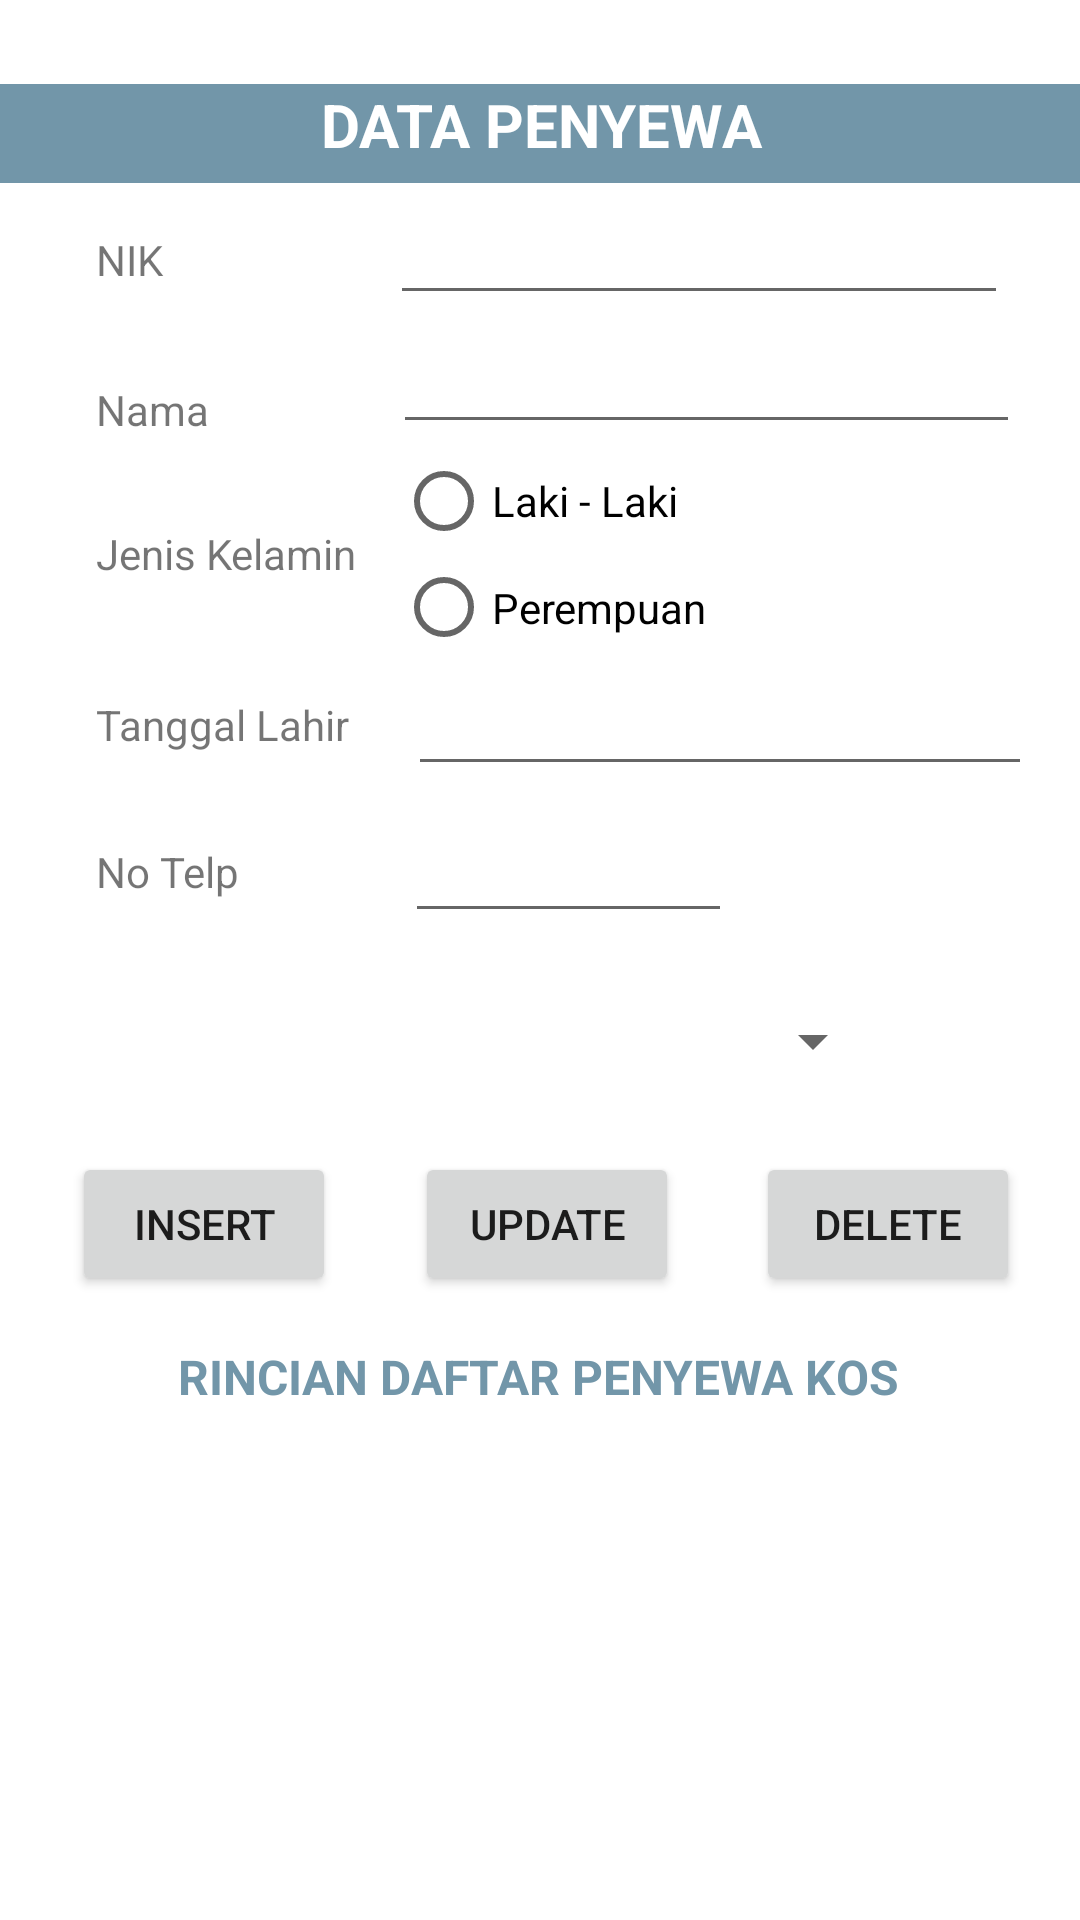

This screen was rendered from an Android layout file. Write that file and the resources it references.
<!-- AndroidManifest.xml: application theme Theme.Build_kos -->
<!-- res/layout/frag_penyewa.xml -->
<?xml version="1.0" encoding="utf-8"?>
<androidx.constraintlayout.widget.ConstraintLayout xmlns:android="http://schemas.android.com/apk/res/android"
    xmlns:app="http://schemas.android.com/apk/res-auto"
    xmlns:tools="http://schemas.android.com/tools"
    android:layout_width="match_parent"
    android:layout_height="match_parent"
    android:background="@color/white"
    tools:context=".MainActivity">

    <TextView
        android:id="@+id/tVnamaDtPgnAdmin"
        android:layout_width="148dp"
        android:layout_height="28dp"
        android:layout_marginTop="20dp"
        android:text="Nama"
        app:layout_constraintEnd_toStartOf="@+id/edNamaDtPgn"
        app:layout_constraintHorizontal_bias="0.0"
        app:layout_constraintStart_toStartOf="@+id/tVNikDtPgnAdmin"
        app:layout_constraintTop_toBottomOf="@+id/tVNikDtPgnAdmin" />

    <TextView
        android:id="@+id/tVtglLahirDtPgnAdmin"
        android:layout_width="143dp"
        android:layout_height="29dp"
        android:layout_marginTop="28dp"
        android:text="Tanggal Lahir"
        app:layout_constraintEnd_toStartOf="@+id/edDate"
        app:layout_constraintHorizontal_bias="0.0"
        app:layout_constraintStart_toStartOf="@+id/GenderPenyewa"
        app:layout_constraintTop_toBottomOf="@+id/GenderPenyewa" />

    <TextView
        android:id="@+id/tVtelpDtPgnAdmin"
        android:layout_width="143dp"
        android:layout_height="29dp"
        android:layout_marginTop="20dp"
        android:layout_marginEnd="12dp"
        android:text="No Telp"
        app:layout_constraintEnd_toStartOf="@+id/edPhone"
        app:layout_constraintHorizontal_bias="0.0"
        app:layout_constraintStart_toStartOf="@+id/tVtglLahirDtPgnAdmin"
        app:layout_constraintTop_toBottomOf="@+id/tVtglLahirDtPgnAdmin" />

    <TextView
        android:id="@+id/GenderPenyewa"
        android:layout_width="143dp"
        android:layout_height="29dp"
        android:layout_marginTop="20dp"
        android:text="Jenis Kelamin"
        app:layout_constraintStart_toStartOf="@+id/tVnamaDtPgnAdmin"
        app:layout_constraintTop_toBottomOf="@+id/tVnamaDtPgnAdmin" />

    <EditText
        android:id="@+id/edNamaDtPgn"
        android:layout_width="209dp"
        android:layout_height="39dp"
        android:layout_marginTop="4dp"
        android:layout_marginEnd="20dp"
        android:ems="10"
        android:inputType="textPersonName"
        android:minHeight="48dp"
        app:layout_constraintEnd_toEndOf="parent"
        app:layout_constraintTop_toBottomOf="@+id/edNikDtPgn" />

    <EditText
        android:id="@+id/edNikDtPgn"
        android:layout_width="206dp"
        android:layout_height="40dp"
        android:layout_marginTop="4dp"
        android:layout_marginEnd="24dp"
        android:ems="10"
        android:inputType="textPersonName"
        android:minHeight="48dp"
        app:layout_constraintEnd_toEndOf="parent"
        app:layout_constraintTop_toBottomOf="@+id/tVdatapembayaran" />

    <TextView
        android:id="@+id/tVNikDtPgnAdmin"
        android:layout_width="148dp"
        android:layout_height="30dp"
        android:layout_marginStart="32dp"
        android:layout_marginTop="16dp"
        android:text="NIK"
        app:layout_constraintStart_toStartOf="parent"
        app:layout_constraintTop_toBottomOf="@+id/tVdatapembayaran" />

    <TextView
        android:id="@+id/tVdatapembayaran"
        android:layout_width="363dp"
        android:layout_height="33dp"
        android:layout_marginTop="28dp"
        android:background="@color/my_custom_color"
        android:text="Data Penyewa"
        android:textAlignment="center"
        android:textAllCaps="true"
        android:textColor="@color/white"
        android:textSize="20sp"
        android:textStyle="bold"
        app:layout_constraintEnd_toEndOf="parent"
        app:layout_constraintHorizontal_bias="0.525"
        app:layout_constraintStart_toStartOf="parent"
        app:layout_constraintTop_toTopOf="parent" />

    <EditText
        android:id="@+id/edDate"
        android:layout_width="208dp"
        android:layout_height="39dp"
        android:layout_marginTop="4dp"
        android:layout_marginEnd="16dp"
        android:ems="10"
        android:inputType="date"
        app:layout_constraintEnd_toEndOf="parent"
        app:layout_constraintTop_toBottomOf="@+id/rdJk" />

    <EditText
        android:id="@+id/edPhone"
        android:layout_width="109dp"
        android:layout_height="41dp"
        android:layout_marginTop="8dp"
        android:layout_marginEnd="116dp"
        android:ems="10"
        android:inputType="phone"
        app:layout_constraintEnd_toEndOf="parent"
        app:layout_constraintTop_toBottomOf="@+id/edDate" />

    <androidx.recyclerview.widget.RecyclerView
        android:id="@+id/rVpenyewa"
        android:layout_width="407dp"
        android:layout_height="245dp"
        android:layout_marginStart="8dp"
        android:layout_marginTop="8dp"
        android:layout_marginEnd="8dp"
        android:layout_marginBottom="8dp"
        app:layout_constraintBottom_toBottomOf="parent"
        app:layout_constraintEnd_toEndOf="parent"
        app:layout_constraintStart_toStartOf="parent"
        app:layout_constraintTop_toBottomOf="@+id/textView10"
        app:layout_constraintVertical_bias="0.0" />

    <Button
        android:id="@+id/BtnInsertPny"
        android:layout_width="wrap_content"
        android:layout_height="wrap_content"
        android:layout_marginStart="24dp"
        android:text="INSERT"
        app:layout_constraintBottom_toBottomOf="@+id/BtnUpdatePny"
        app:layout_constraintStart_toStartOf="parent"
        app:layout_constraintTop_toTopOf="@+id/BtnUpdatePny"
        app:layout_constraintVertical_bias="0.0" />

    <Button
        android:id="@+id/BtnUpdatePny"
        android:layout_width="wrap_content"
        android:layout_height="wrap_content"
        android:layout_marginTop="4dp"
        android:text="UPDATE"
        app:layout_constraintEnd_toStartOf="@+id/BtnDeletePny"
        app:layout_constraintHorizontal_bias="0.504"
        app:layout_constraintStart_toEndOf="@+id/BtnInsertPny"
        app:layout_constraintTop_toBottomOf="@+id/imPenyewa" />

    <Button
        android:id="@+id/BtnDeletePny"
        android:layout_width="wrap_content"
        android:layout_height="wrap_content"
        android:layout_marginEnd="20dp"
        android:text="DELETE"
        app:layout_constraintBottom_toBottomOf="@+id/BtnUpdatePny"
        app:layout_constraintEnd_toEndOf="parent"
        app:layout_constraintTop_toTopOf="@+id/BtnUpdatePny"
        app:layout_constraintVertical_bias="0.0" />

    <ImageView
        android:id="@+id/imPenyewa"
        android:layout_width="92dp"
        android:layout_height="102dp"
        android:layout_marginTop="16dp"
        android:layout_marginEnd="16dp"
        app:layout_constraintBottom_toBottomOf="parent"
        app:layout_constraintEnd_toEndOf="parent"
        app:layout_constraintTop_toBottomOf="@+id/edDate"
        app:layout_constraintVertical_bias="0.0"
        tools:srcCompat="@color/my_custom_color" />

    <TextView
        android:id="@+id/textView10"
        android:layout_width="369dp"
        android:layout_height="28dp"
        android:layout_marginTop="16dp"
        android:text="RINCIAN DAFTAR PENYEWA KOS"
        android:textAlignment="center"
        android:textColor="@color/my_custom_color"
        android:textSize="16sp"
        android:textStyle="bold"
        app:layout_constraintBottom_toBottomOf="parent"
        app:layout_constraintEnd_toEndOf="parent"
        app:layout_constraintHorizontal_bias="0.619"
        app:layout_constraintStart_toStartOf="parent"
        app:layout_constraintTop_toBottomOf="@+id/BtnUpdatePny"
        app:layout_constraintVertical_bias="0.0" />

    <Spinner
        android:id="@+id/sPKamar"
        android:layout_width="255dp"
        android:layout_height="48dp"
        android:layout_marginStart="8dp"
        android:layout_marginTop="12dp"
        app:layout_constraintStart_toStartOf="@+id/tVtelpDtPgnAdmin"
        app:layout_constraintTop_toBottomOf="@+id/edPhone" />

    <RadioGroup
        android:id="@+id/rdJk"
        android:layout_width="228dp"
        android:layout_height="71dp"
        app:layout_constraintEnd_toEndOf="parent"
        app:layout_constraintTop_toBottomOf="@+id/edNamaDtPgn">

        <RadioButton
            android:id="@+id/rdL"
            android:layout_width="match_parent"
            android:layout_height="38dp"
            android:text="Laki - Laki" />

        <RadioButton
            android:id="@+id/rdP"
            android:layout_width="match_parent"
            android:layout_height="wrap_content"
            android:text="Perempuan" />
    </RadioGroup>

</androidx.constraintlayout.widget.ConstraintLayout>
<!-- resources referenced by this layout -->
<resources>
  <color name="my_custom_color">#7296A9</color>
  <color name="white">#FFFFFFFF</color>
  <style name="Theme.Build_kos" parent="Base.Theme.Build_kos" />
  <style name="Base.Theme.Build_kos" parent="Theme.MaterialComponents.DayNight.DarkActionBar">
          
           <item name="colorPrimary">#4169e1</item>
      </style>
</resources>
